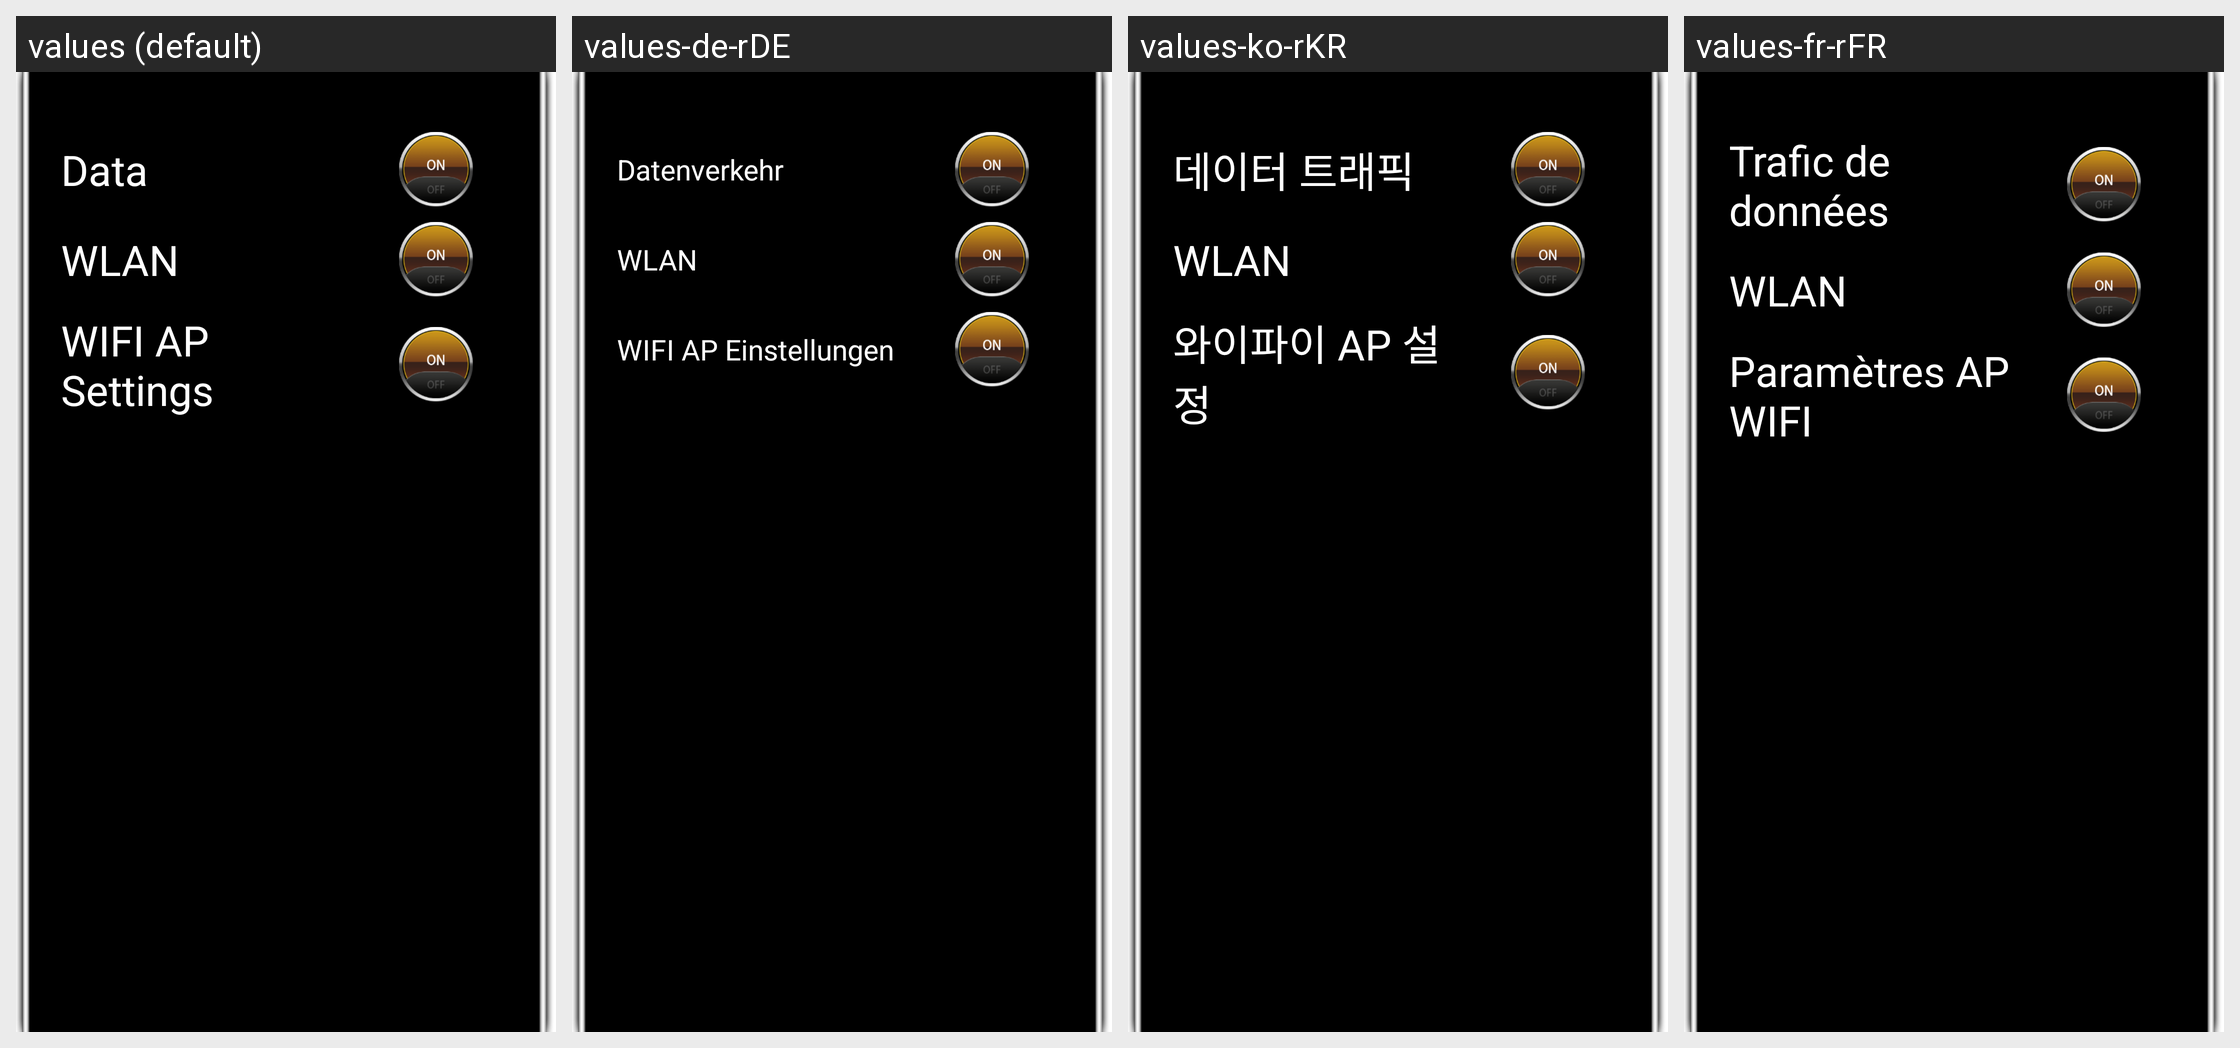

Locale-by-locale string values for the Android screen shown in this grid:
Android screen res/layout/dialog_network_layout.xml rendered under 4 locales, left to right: values (default), values-de-rDE, values-ko-rKR, values-fr-rFR. Device: Nexus 5 (rendered at 1080×1920; each locale shown at half size, 540×960, under a caption strip naming it); theme Theme.NoTitleBar.Fullscreen.
Other locales in the repository, not shown: values-da-rDK, values-el-rGR, values-es-rES, values-hi-rIN, values-it-rIT, values-ja-rJP, values-nl-rNL, values-pl-rPL, values-pt-rPT, values-ru-rRU, values-sr-rRS, values-sv-rSE, values-th-rTH, values-tl-rPH, values-tr-rTR, values-vi-rVN, values-zh-rCN, values-zh-rTW.
Strings drawn on this screen, with the default value and each locale's value (text and hints the layout hard-codes, and strings that could not be matched under every locale, appear in the picture but are not listed):

data
  values: Data
  values-de-rDE: Datenverkehr
  values-ko-rKR: 데이터 트래픽
  values-fr-rFR: Trafic de données

wlan
  values: WLAN
  values-de-rDE: WLAN  [not translated; the default value is used]
  values-ko-rKR: WLAN  [not translated; the default value is used]
  values-fr-rFR: WLAN  [not translated; the default value is used]

wifi_ap
  values: WIFI AP Settings
  values-de-rDE: WIFI AP Einstellungen
  values-ko-rKR: 와이파이 AP 설정
  values-fr-rFR: Paramètres AP WIFI
